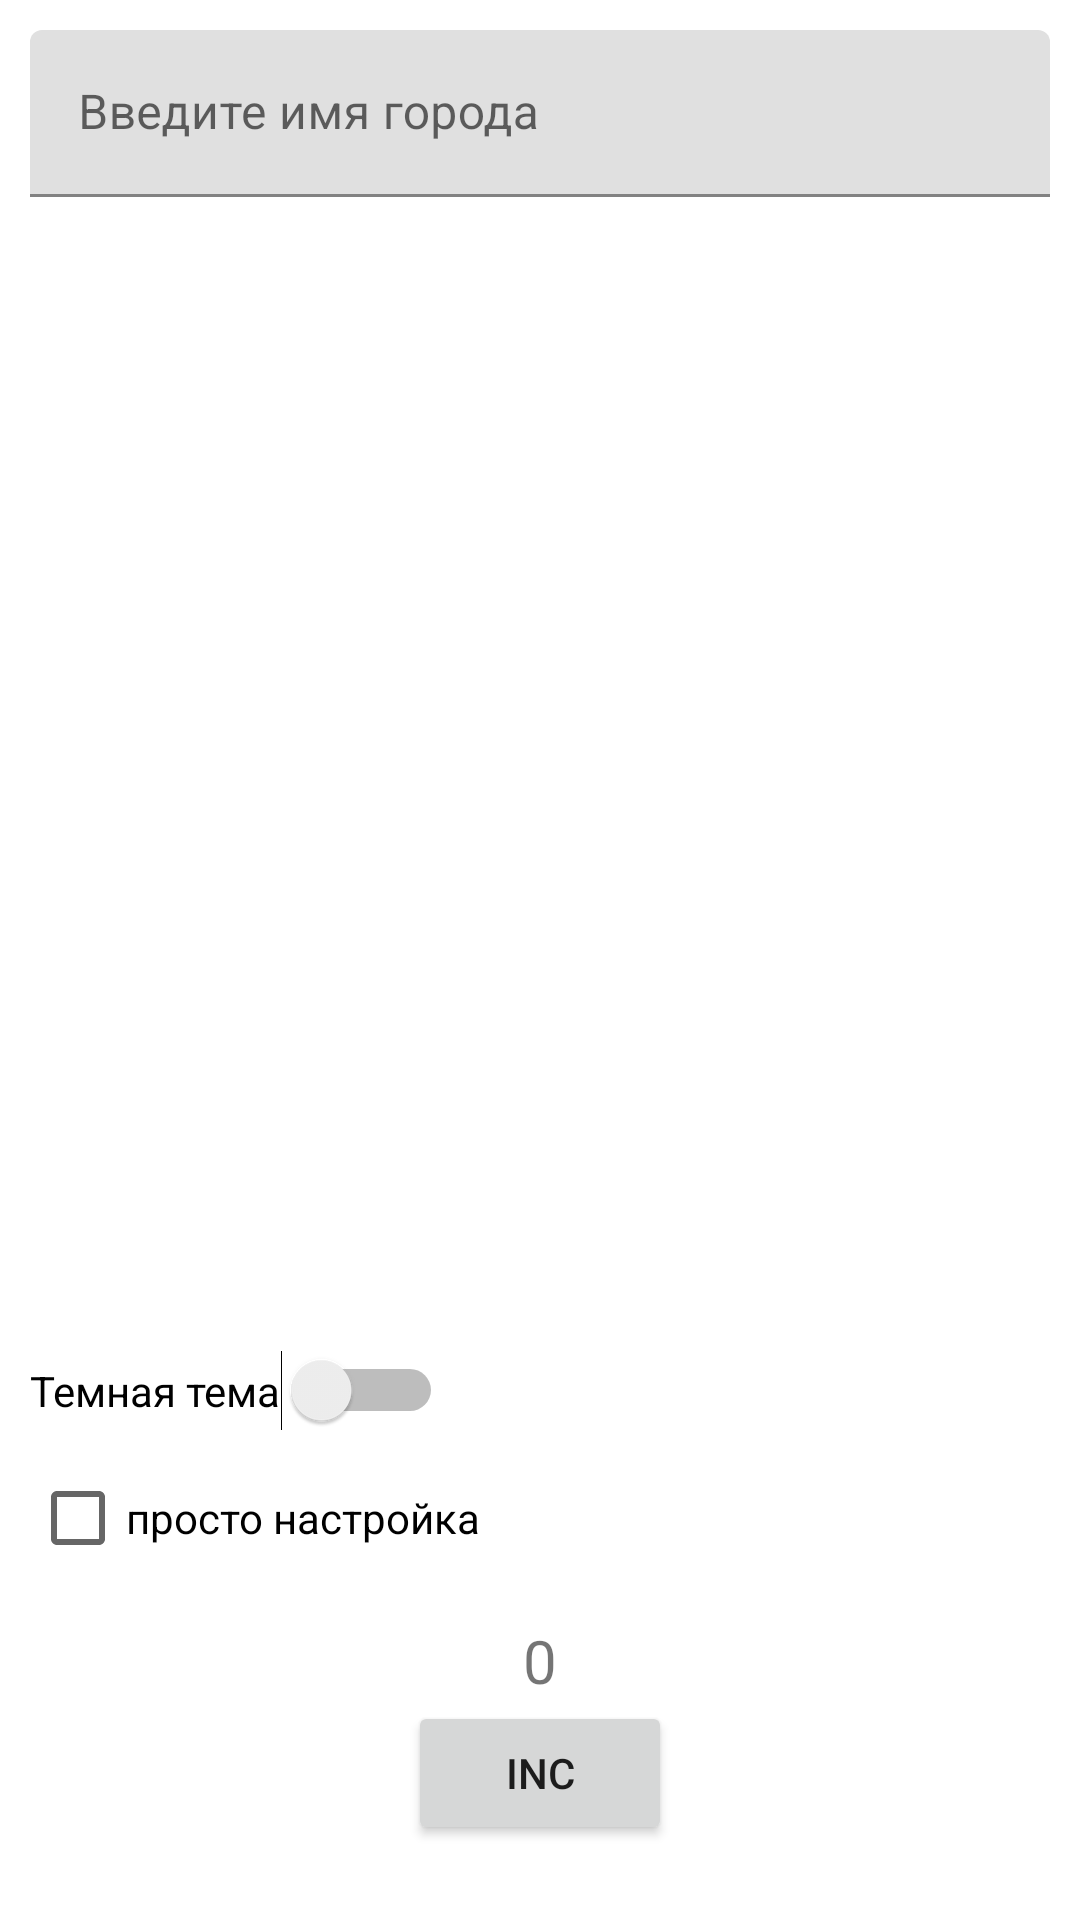

Layout XML and referenced resources for this Android screen:
<!-- AndroidManifest.xml: application theme AppTheme -->
<!-- res/layout/city_select.xml -->
<?xml version="1.0" encoding="utf-8"?>
<androidx.constraintlayout.widget.ConstraintLayout xmlns:android="http://schemas.android.com/apk/res/android"
    xmlns:app="http://schemas.android.com/apk/res-auto"
    xmlns:tools="http://schemas.android.com/tools"
    android:layout_width="match_parent"
    android:layout_height="match_parent">

    <com.google.android.material.textfield.TextInputLayout
        android:id="@+id/til_UserName"
        android:layout_width="match_parent"
        android:layout_height="wrap_content"
        android:layout_marginHorizontal="10dp"
        android:layout_marginTop="10dp"
        app:layout_constraintTop_toTopOf="parent">

        <com.google.android.material.textfield.TextInputEditText
            android:id="@+id/tiet_Filter"
            android:layout_width="match_parent"
            android:layout_height="wrap_content"
            android:hint="@string/invate_input_city_name"
            android:inputType="textFilter" />
    </com.google.android.material.textfield.TextInputLayout>


    <androidx.recyclerview.widget.RecyclerView
        android:id="@+id/rv_citys"
        android:layout_width="match_parent"
        android:layout_height="0dp"

        android:layout_marginBottom="200dp"

        app:layout_constraintBottom_toBottomOf="parent"
        app:layout_constraintTop_toBottomOf="@+id/til_UserName"

        tools:listitem="@layout/select_city_item"
        app:layoutManager="androidx.recyclerview.widget.LinearLayoutManager"/>

    <Switch
        android:id="@+id/s_black_them"
        android:layout_width="wrap_content"
        android:layout_height="wrap_content"
        android:layout_margin="10dp"

        android:text="Темная тема"
        app:layout_constraintStart_toStartOf="parent"
        app:layout_constraintTop_toBottomOf="@+id/rv_citys" />

    <CheckBox
        android:id="@+id/checkBox"
        android:layout_width="wrap_content"
        android:layout_height="wrap_content"
        android:layout_marginTop="5dp"
        android:text="просто настройка"
        app:layout_constraintStart_toStartOf="@id/s_black_them"
        app:layout_constraintTop_toBottomOf="@id/s_black_them"/>


    <TextView
        android:id="@+id/tv_delme"
        android:layout_width="wrap_content"
        android:layout_height="wrap_content"
        android:layout_marginTop="10dp"
        android:text="0"
        android:textSize="20sp"
        app:layout_constraintStart_toStartOf="parent"
        app:layout_constraintEnd_toEndOf="parent"
        app:layout_constraintTop_toBottomOf="@id/checkBox"/>
    <Button
        android:id="@+id/b_delme"
        android:layout_width="wrap_content"
        android:layout_height="wrap_content"
        android:text="INC"

        app:layout_constraintStart_toStartOf="parent"
        app:layout_constraintEnd_toEndOf="parent"
        app:layout_constraintTop_toBottomOf="@id/tv_delme"/>

</androidx.constraintlayout.widget.ConstraintLayout>
<!-- res/layout/select_city_item.xml (included above) -->
<?xml version="1.0" encoding="utf-8"?>
<androidx.constraintlayout.widget.ConstraintLayout
    xmlns:android="http://schemas.android.com/apk/res/android"
    android:layout_width="match_parent"
    android:layout_height="wrap_content"

    android:paddingBottom="5dp"

    xmlns:tools="http://schemas.android.com/tools"
    xmlns:app="http://schemas.android.com/apk/res-auto">


    <TextView
        android:id="@+id/tv_CityLine"
        android:layout_width="wrap_content"
        android:layout_height="wrap_content"
        android:layout_margin="10dp"

        tools:text="City_name"
        android:textSize="20sp"

        app:layout_constraintTop_toTopOf="parent"
        app:layout_constraintStart_toStartOf="parent"/>

</androidx.constraintlayout.widget.ConstraintLayout>
<!-- resources referenced by this layout -->
<resources>
  <string name="invate_input_city_name">Введите имя города</string>
</resources>
